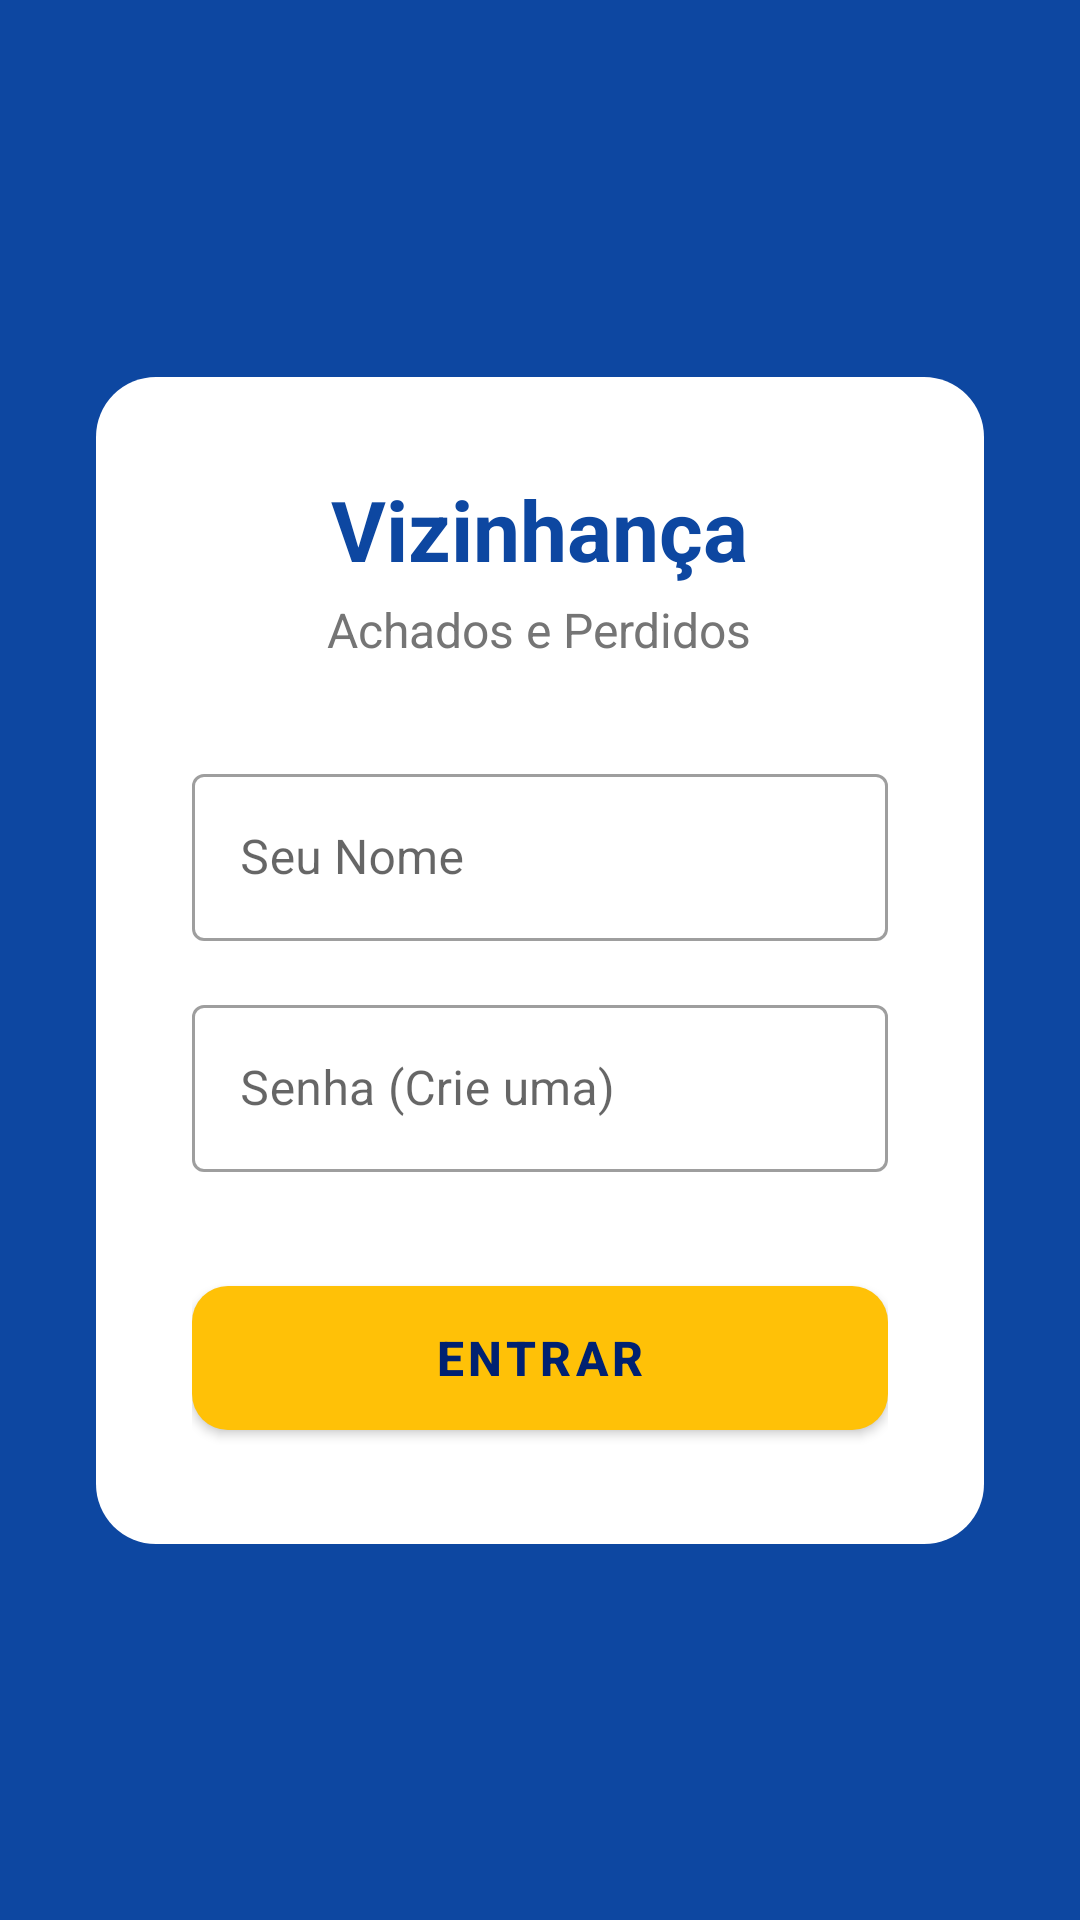

Produce the Android XML layout that renders to this screen, including the resource entries it uses.
<!-- AndroidManifest.xml: application theme Theme.MaterialComponents.Light.NoActionBar -->
<!-- res/layout/activity_login.xml -->
<?xml version="1.0" encoding="utf-8"?>
<androidx.constraintlayout.widget.ConstraintLayout
    xmlns:android="http://schemas.android.com/apk/res/android"
    xmlns:app="http://schemas.android.com/apk/res-auto"
    android:layout_width="match_parent"
    android:layout_height="match_parent"
    android:background="@color/primaryColor"
    android:padding="32dp">

    <LinearLayout
        android:layout_width="match_parent"
        android:layout_height="wrap_content"
        android:orientation="vertical"
        android:gravity="center"
        android:background="@drawable/bg_status_badge_blue"
        android:backgroundTint="@color/white"
        android:padding="32dp"
        app:layout_constraintTop_toTopOf="parent"
        app:layout_constraintBottom_toBottomOf="parent"
        app:elevation="8dp">

        <TextView
            android:layout_width="wrap_content"
            android:layout_height="wrap_content"
            android:text="Vizinhança"
            android:textSize="28sp"
            android:textStyle="bold"
            android:textColor="@color/primaryColor"
            android:layout_marginBottom="4dp"/>

        <TextView
            android:layout_width="wrap_content"
            android:layout_height="wrap_content"
            android:text="Achados e Perdidos"
            android:textSize="16sp"
            android:textColor="@color/textSecondary"
            android:layout_marginBottom="32dp"/>

        <com.google.android.material.textfield.TextInputLayout
            android:layout_width="match_parent"
            android:layout_height="wrap_content"
            android:layout_marginBottom="16dp"
            style="@style/Widget.MaterialComponents.TextInputLayout.OutlinedBox">

            <com.google.android.material.textfield.TextInputEditText
                android:id="@+id/editNome"
                android:layout_width="match_parent"
                android:layout_height="wrap_content"
                android:hint="Seu Nome"
                android:textColor="@color/textPrimary"
                android:inputType="textPersonName"/>
        </com.google.android.material.textfield.TextInputLayout>

        <com.google.android.material.textfield.TextInputLayout
            android:layout_width="match_parent"
            android:layout_height="wrap_content"
            android:layout_marginBottom="32dp"
            style="@style/Widget.MaterialComponents.TextInputLayout.OutlinedBox">

            <com.google.android.material.textfield.TextInputEditText
                android:id="@+id/editSenha"
                android:layout_width="match_parent"
                android:layout_height="wrap_content"
                android:hint="Senha (Crie uma)"
                android:textColor="@color/textPrimary"
                android:inputType="textPassword"/>
        </com.google.android.material.textfield.TextInputLayout>

        <com.google.android.material.button.MaterialButton
            android:id="@+id/btnEntrar"
            android:layout_width="match_parent"
            android:layout_height="60dp"
            android:text="ENTRAR"
            android:textSize="16sp"
            android:textStyle="bold"
            app:cornerRadius="12dp"
            app:backgroundTint="@color/accentColor"
            android:textColor="@color/primaryDarkColor"/>

    </LinearLayout>
</androidx.constraintlayout.widget.ConstraintLayout>
<!-- resources referenced by this layout -->
<resources>
  <color name="accentColor">#FFC107</color>
  <color name="primaryColor">#0D47A1</color>
  <color name="primaryDarkColor">#002171</color>
  <color name="textPrimary">#212121</color>
  <color name="textSecondary">#757575</color>
  <color name="white">#FFFFFFFF</color>
  <!-- drawable bg_status_badge_blue (drawable) -->
  <?xml version="1.0" encoding="utf-8"?>
  <shape xmlns:android="http://schemas.android.com/apk/res/android">
      <solid android:color="@color/primaryLightColor"/> <corners android:radius="20dp"/>
  </shape>
  <color name="primaryLightColor">#5472D3</color>
</resources>
